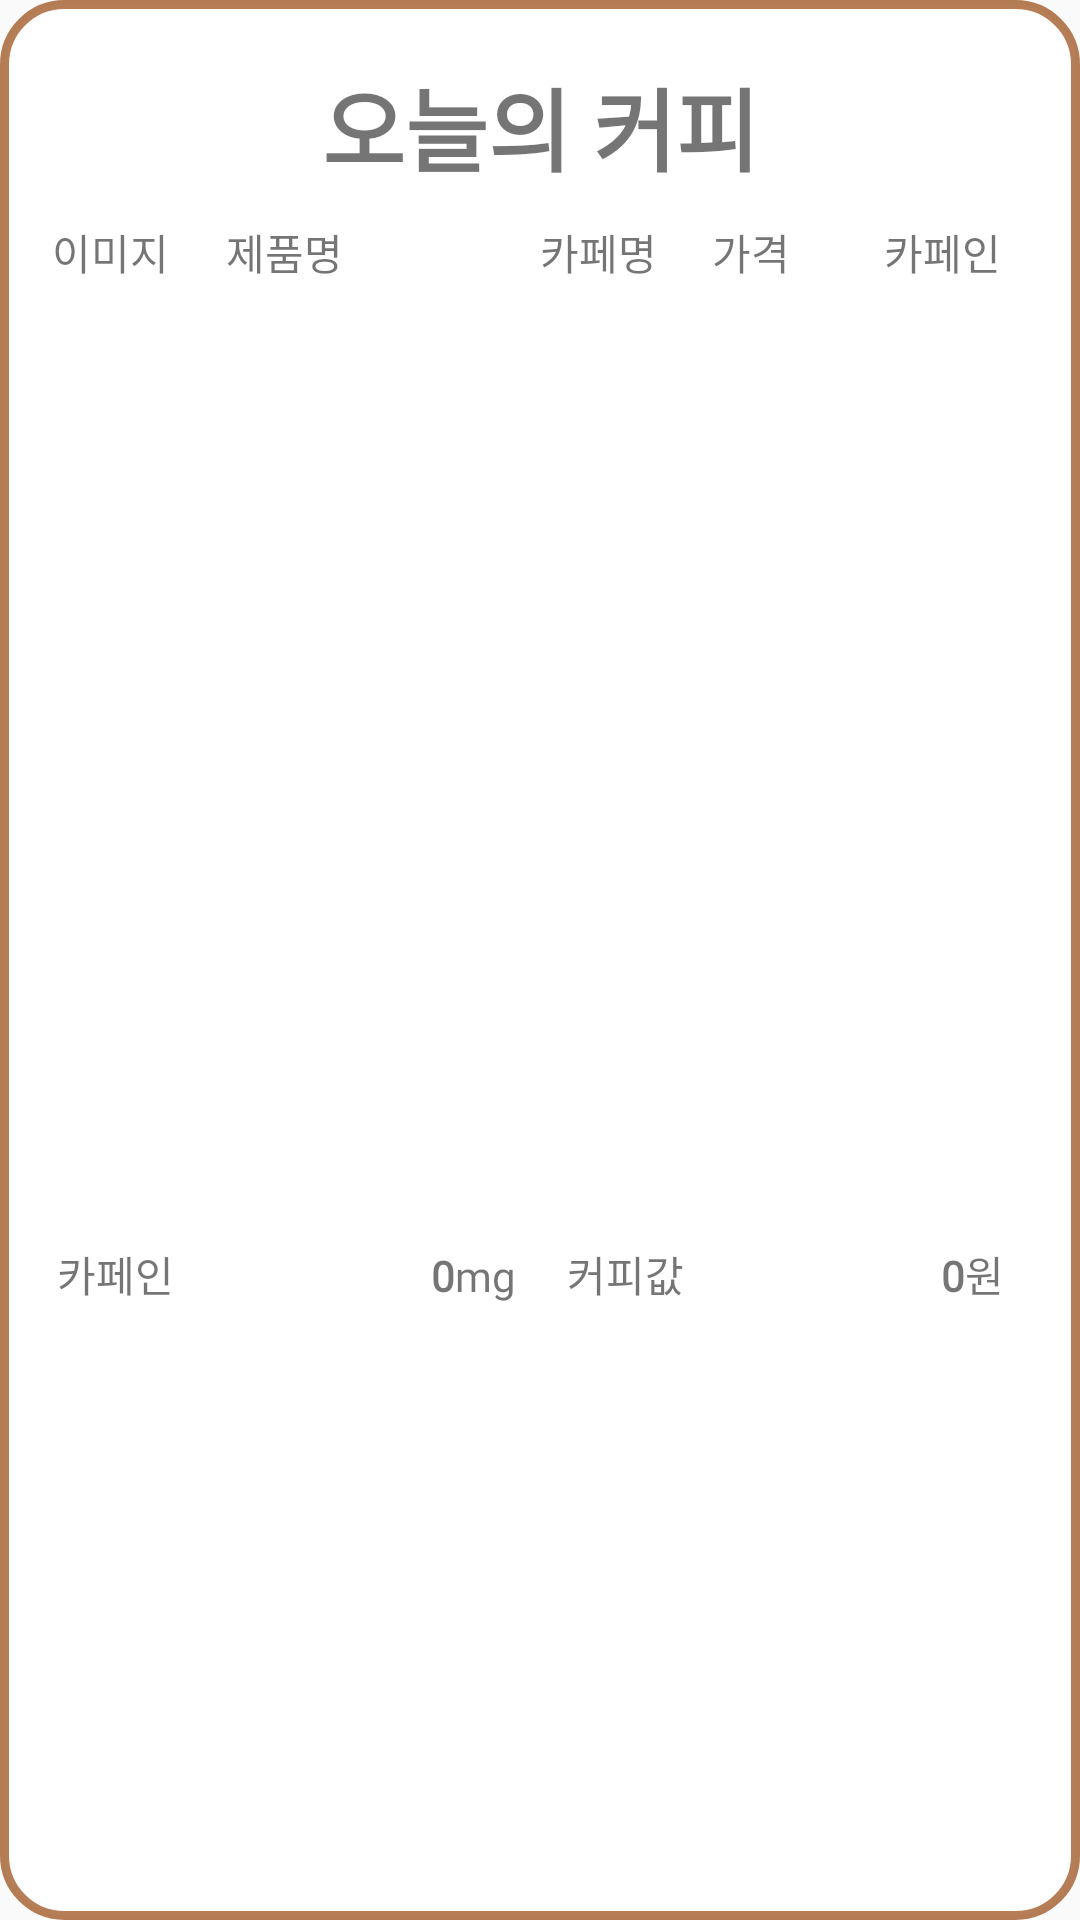

Android layout source for this screen:
<!-- AndroidManifest.xml: application theme AppTheme -->
<!-- res/layout/today_coffee_dialog.xml -->
<?xml version="1.0" encoding="utf-8"?>
<androidx.constraintlayout.widget.ConstraintLayout xmlns:android="http://schemas.android.com/apk/res/android"
    xmlns:app="http://schemas.android.com/apk/res-auto"
    android:layout_width="match_parent"
    android:layout_height="wrap_content"
    android:background="@drawable/rounded"
    android:orientation="vertical">

    <TextView
        android:id="@+id/title_today_coffee"
        android:layout_width="match_parent"
        android:layout_height="wrap_content"
        android:layout_marginTop="20dp"
        android:fontFamily="@font/batang"
        android:gravity="center"
        android:text="오늘의 커피"
        android:textSize="30dp"
        android:textStyle="bold"
        app:layout_constraintStart_toStartOf="parent"
        app:layout_constraintTop_toTopOf="parent" />

    <LinearLayout
        android:id="@+id/today_coffee_info_bar"
        android:layout_width="match_parent"
        android:layout_height="wrap_content"
        android:layout_marginTop="10dp"
        android:orientation="horizontal"
        android:paddingLeft="8dp"
        android:paddingRight="8dp"
        app:layout_constraintEnd_toEndOf="parent"
        app:layout_constraintStart_toStartOf="parent"
        app:layout_constraintTop_toBottomOf="@id/title_today_coffee">

        <TextView
            android:layout_width="0dp"
            android:layout_height="wrap_content"
            android:layout_weight="1"
            android:fontFamily="@font/simple"
            android:gravity="center"
            android:text="이미지" />

        <TextView
            android:layout_width="0dp"
            android:layout_height="wrap_content"
            android:layout_weight="2"
            android:fontFamily="@font/simple"
            android:text="   제품명" />

        <TextView
            android:layout_width="0dp"
            android:layout_height="wrap_content"
            android:layout_weight="1"
            android:fontFamily="@font/simple"
            android:text="카페명" />

        <TextView
            android:layout_width="0dp"
            android:layout_height="wrap_content"
            android:layout_weight="1"
            android:fontFamily="@font/simple"
            android:text="가격" />

        <TextView
            android:layout_width="0dp"
            android:layout_height="wrap_content"
            android:layout_weight="1"
            android:fontFamily="@font/simple"
            android:text="카페인" />
    </LinearLayout>

    <androidx.recyclerview.widget.RecyclerView
        android:id="@+id/today_coffee_view"
        android:layout_width="match_parent"
        android:layout_height="300dp"
        android:layout_marginTop="10dp"
        app:layoutManager="androidx.recyclerview.widget.LinearLayoutManager"
        app:layout_constraintEnd_toEndOf="parent"
        app:layout_constraintStart_toStartOf="parent"
        app:layout_constraintTop_toBottomOf="@id/today_coffee_info_bar" />

    <LinearLayout
        android:layout_width="match_parent"
        android:layout_height="wrap_content"
        android:layout_marginTop="10dp"
        android:orientation="horizontal"
        android:paddingLeft="10dp"
        android:paddingRight="10dp"
        android:paddingBottom="20dp"
        app:layout_constraintEnd_toEndOf="parent"
        app:layout_constraintStart_toStartOf="parent"
        app:layout_constraintTop_toBottomOf="@+id/today_coffee_view">

        <TextView
            android:id="@+id/caffeine"
            android:layout_width="0dp"
            android:layout_height="wrap_content"
            android:layout_weight="2"
            android:fontFamily="@font/onprettynight"
            android:gravity="center"
            android:text="카페인" />

        <TextView
            android:id="@+id/caffeine_content_edit"
            android:layout_width="0dp"
            android:layout_height="wrap_content"
            android:layout_weight="3"
            android:fontFamily="@font/onprettynight"
            android:gravity="right"
            android:text="0"
            android:textStyle="bold" />

        <TextView
            android:id="@+id/caffeine_mg"
            android:layout_width="0dp"
            android:layout_height="wrap_content"
            android:layout_weight="1"
            android:fontFamily="@font/onprettynight"
            android:text="mg" />

        <TextView
            android:id="@+id/price"
            android:layout_width="0dp"
            android:layout_height="wrap_content"
            android:layout_weight="2"
            android:fontFamily="@font/onprettynight"
            android:gravity="center"
            android:text="커피값" />

        <TextView
            android:id="@+id/price_edit"
            android:layout_width="0dp"
            android:layout_height="wrap_content"
            android:layout_weight="3"
            android:fontFamily="@font/onprettynight"
            android:gravity="right"
            android:text="0"
            android:textStyle="bold"/>

        <TextView
            android:id="@+id/price_won"
            android:layout_width="0dp"
            android:layout_height="wrap_content"
            android:layout_weight="1"
            android:fontFamily="@font/onprettynight"
            android:text="원" />
    </LinearLayout>

</androidx.constraintlayout.widget.ConstraintLayout>
<!-- resources referenced by this layout -->
<resources>
  <!-- drawable rounded (drawable) -->
  <?xml version="1.0" encoding="utf-8"?>
  <shape xmlns:android="http://schemas.android.com/apk/res/android">
      <solid android:color="#FFFFFF"/>
      <stroke android:width="3dp" android:color="@color/colorPrimaryAlpha" />
      <corners android:radius="20dip"/>
      <padding android:left="0dip" android:top="0dip" android:right="0dip" android:bottom="0dip" />
  </shape>
  <style name="AppTheme" parent="Theme.AppCompat.Light.NoActionBar">
          
          <item name="colorPrimary">@color/colorPrimary</item>
          <item name="colorPrimaryDark">@color/colorPrimaryDark</item>
          <item name="colorAccent">@color/colorAccent</item>
      </style>
  <color name="colorPrimaryAlpha">#B297470F</color>
  <color name="colorPrimary">#77370B</color>
  <color name="colorPrimaryDark">#612C0A</color>
  <color name="colorAccent">#612C0A</color>
</resources>
